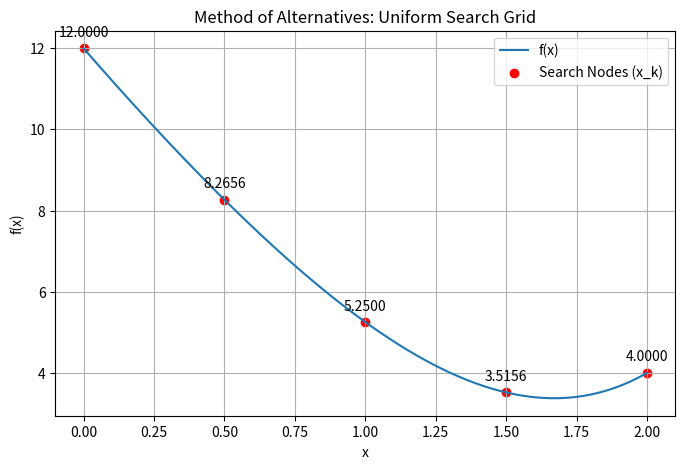

Reproduce this figure in Python.
import numpy as np
import matplotlib.pyplot as plt

# Function
def f(x):
    return 0.25 * x**4 + x**2 - 8*x + 12

# Continuous curve
x = np.linspace(0, 2, 200)
y = f(x)

# Uniform search points
x_points = np.array([0, 0.5, 1.0, 1.5, 2.0])
y_points = f(x_points)

# Plot
plt.figure(figsize=(8, 5))

# Function curve
plt.plot(x, y, label="f(x)")

# Search nodes
plt.scatter(x_points, y_points, color='red', label="Search Nodes (x_k)")

# Labels on points
for i in range(len(x_points)):
    plt.text(x_points[i], y_points[i] + 0.3, f"{y_points[i]:.4f}", ha='center')

# Title and labels
plt.title("Method of Alternatives: Uniform Search Grid")
plt.xlabel("x")
plt.ylabel("f(x)")

# Grid and legend
plt.grid()
plt.legend()

# Save image (IMPORTANT)
plt.savefig("optimization_plot.png")

# Show plot
plt.show()
